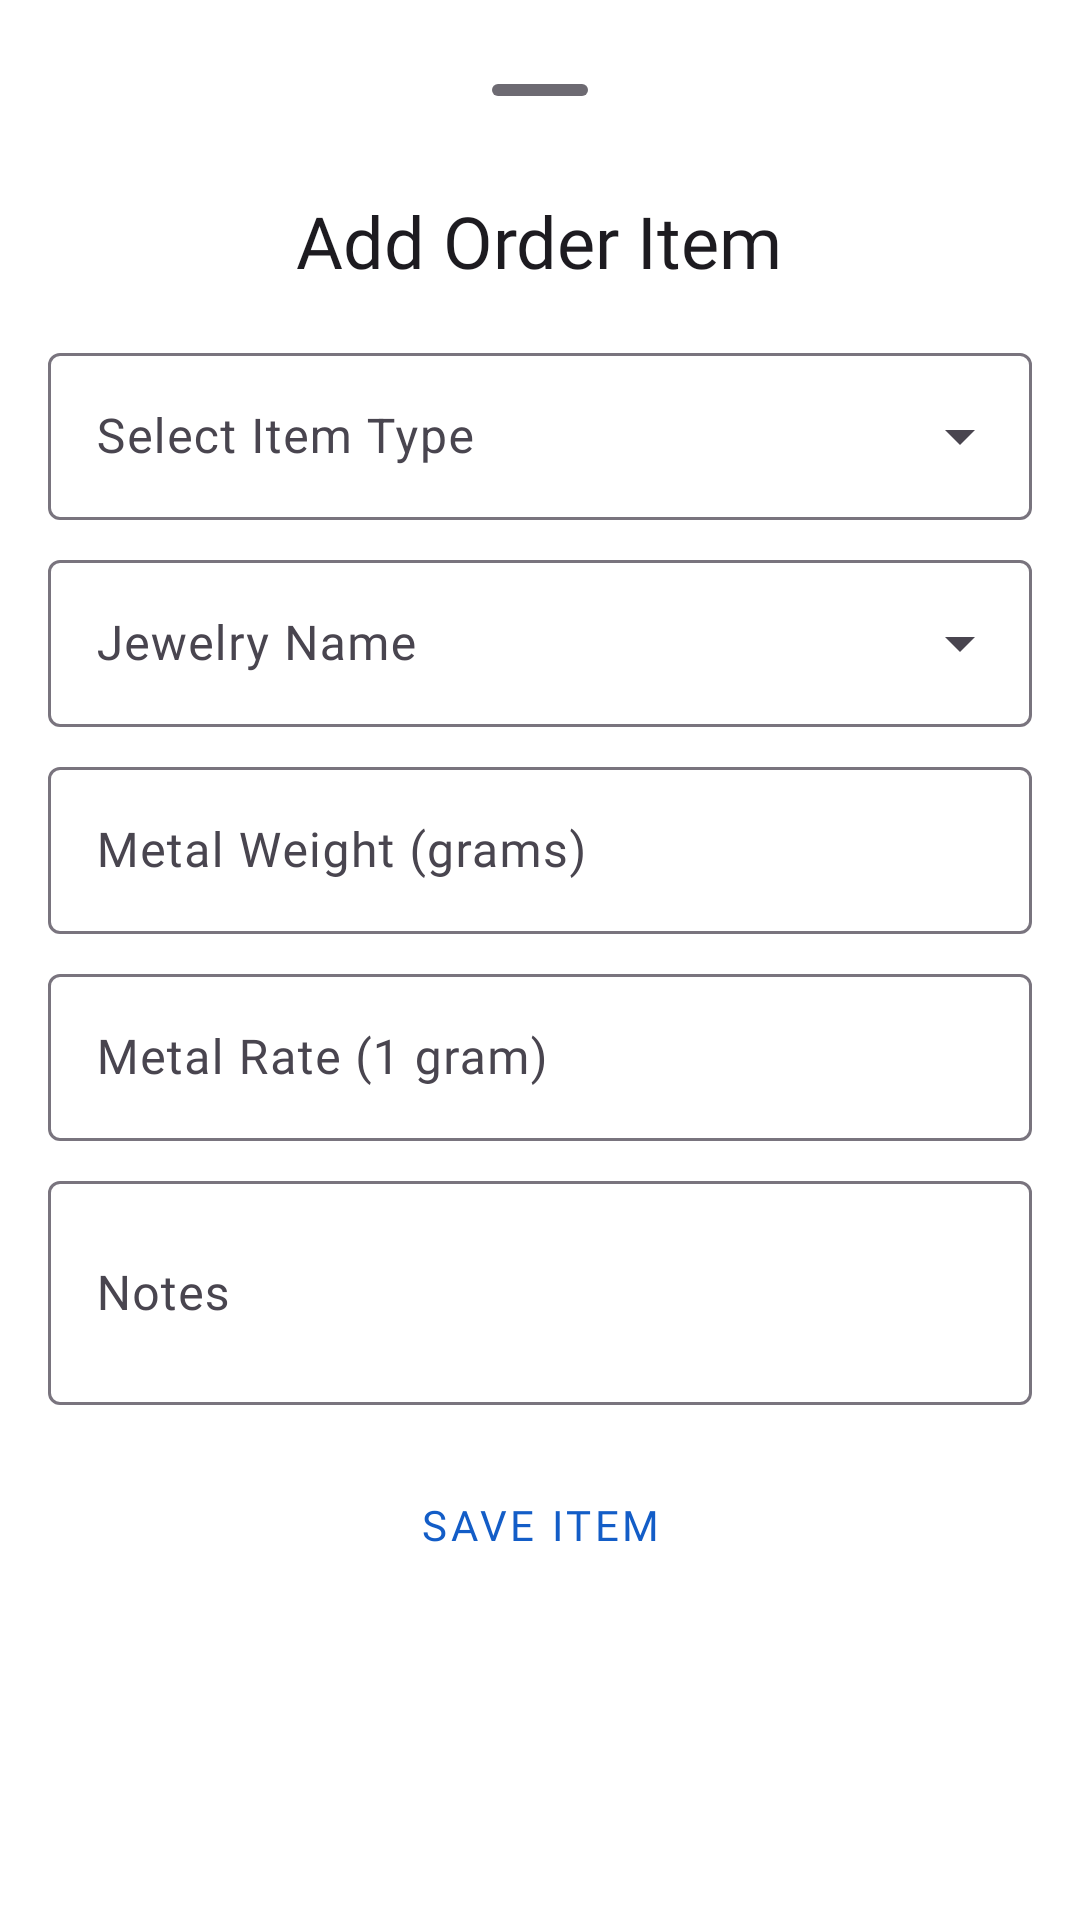

Here is an Android app screen rendered from its layout file. Give the layout XML and the strings, colors and styles it references.
<!-- AndroidManifest.xml: application theme Theme.Gst -->
<!-- res/layout/fragment_jewellery_input_bottom_sheet.xml -->
<?xml version="1.0" encoding="utf-8"?>
<androidx.core.widget.NestedScrollView xmlns:android="http://schemas.android.com/apk/res/android"
    xmlns:app="http://schemas.android.com/apk/res-auto"
    android:layout_height="match_parent"
    android:background="@color/white"
    android:layout_width="match_parent">

    <LinearLayout
        android:layout_width="match_parent"
        android:layout_height="match_parent"
        android:background="@color/white"
        android:orientation="vertical"
        android:padding="16dp">

        
        <com.google.android.material.bottomsheet.BottomSheetDragHandleView
            android:layout_width="32dp"
            android:layout_height="0dp"
            android:layout_weight="1"
            android:layout_gravity="center"
            android:alpha=".8" />

        
        <TextView
            android:layout_width="wrap_content"
            android:layout_height="wrap_content"
            android:layout_gravity="center"
            android:layout_marginBottom="16dp"
            android:fontFamily="@font/nototto"
            android:text="Add Order Item"
            android:textAppearance="@style/TextAppearance.Material3.HeadlineSmall" />

        <com.google.android.material.textfield.TextInputLayout
            style="@style/Widget.Material3.TextInputLayout.OutlinedBox.ExposedDropdownMenu"
            android:layout_width="match_parent"
            android:layout_height="wrap_content"
            android:layout_marginBottom="8dp"
            android:fontFamily="@font/nototto"
            android:hint="Select Item Type"
            app:boxBackgroundColor="@color/white"
            app:endIconMode="dropdown_menu">

            <AutoCompleteTextView
                android:id="@+id/itemTypeDropdown"
                android:layout_width="match_parent"
                android:layout_height="wrap_content" />
        </com.google.android.material.textfield.TextInputLayout>

        <com.google.android.material.textfield.TextInputLayout
            style="@style/Widget.Material3.TextInputLayout.OutlinedBox.ExposedDropdownMenu"
            android:layout_width="match_parent"
            android:layout_height="wrap_content"
            android:layout_marginBottom="8dp"
            android:fontFamily="@font/nototto"
            android:hint="Jewelry Name"
            app:boxBackgroundColor="@color/white"
            app:endIconMode="dropdown_menu">

            <AutoCompleteTextView
                android:id="@+id/jewelryNameInput"
                android:layout_width="match_parent"
                android:layout_height="wrap_content"
                android:fontFamily="@font/nototto" />
        </com.google.android.material.textfield.TextInputLayout>


        <com.google.android.material.textfield.TextInputLayout
            style="@style/Widget.Material3.TextInputLayout.OutlinedBox"
            android:layout_width="match_parent"
            android:layout_height="wrap_content"
            android:layout_marginBottom="8dp"
            android:fontFamily="@font/nototto"
            android:hint="Metal Weight (grams)"
            app:boxBackgroundColor="@color/white">

            <com.google.android.material.textfield.TextInputEditText
                android:id="@+id/weightInput"
                android:layout_width="match_parent"
                android:layout_height="wrap_content"
                android:fontFamily="@font/nototto"
                android:inputType="numberDecimal" />
        </com.google.android.material.textfield.TextInputLayout>

        <com.google.android.material.textfield.TextInputLayout
            style="@style/Widget.Material3.TextInputLayout.OutlinedBox"
            android:layout_width="match_parent"
            android:layout_height="wrap_content"
            android:layout_marginBottom="8dp"
            android:fontFamily="@font/nototto"
            android:hint="Metal Rate (1 gram)"
            app:boxBackgroundColor="@color/white">

            <com.google.android.material.textfield.TextInputEditText
                android:id="@+id/rateInput"
                android:layout_width="match_parent"
                android:layout_height="wrap_content"
                android:fontFamily="@font/nototto"
                android:inputType="numberDecimal" />
        </com.google.android.material.textfield.TextInputLayout>

        
        <com.google.android.material.textfield.TextInputLayout
            android:id="@+id/sizeInputLayout"
            style="@style/Widget.Material3.TextInputLayout.OutlinedBox"
            android:layout_width="match_parent"
            android:layout_height="wrap_content"
            android:layout_marginBottom="8dp"
            android:fontFamily="@font/nototto"
            android:hint="Ring Size"
            android:visibility="gone">

            <com.google.android.material.textfield.TextInputEditText
                android:id="@+id/sizeInput"
                android:layout_width="match_parent"
                android:layout_height="wrap_content"
                android:fontFamily="@font/nototto"
                android:inputType="numberDecimal" />
        </com.google.android.material.textfield.TextInputLayout>

        <com.google.android.material.textfield.TextInputLayout
            style="@style/Widget.Material3.TextInputLayout.OutlinedBox"
            android:layout_width="match_parent"
            android:layout_height="wrap_content"
            android:fontFamily="@font/nototto"
            android:hint="Notes"
            app:boxBackgroundColor="@color/white">

            <com.google.android.material.textfield.TextInputEditText
                android:id="@+id/notesInput"
                android:layout_width="match_parent"
                android:layout_height="wrap_content"
                android:fontFamily="@font/nototto"
                android:inputType="textMultiLine"
                android:minLines="2" />
        </com.google.android.material.textfield.TextInputLayout>

        <com.google.android.material.button.MaterialButton
            android:id="@+id/saveButton"
            style="@style/Widget.MaterialComponents.Button.OutlinedButton"
            android:layout_width="match_parent"
            android:layout_height="wrap_content"
            android:layout_marginTop="16dp"
            android:fontFamily="@font/latobold"
            android:text="Save Item"
            app:strokeWidth="0dp" />
    </LinearLayout>

</androidx.core.widget.NestedScrollView>
<!-- resources referenced by this layout -->
<resources>
  <color name="white">#FFFFFF</color>
  <style name="Theme.Gst" parent="Base.Theme.Gst" />
  <style name="Base.Theme.Gst" parent="Theme.Material3.Light.NoActionBar">
          <item name="colorPrimaryDark">@color/white</item>
          <item name="colorPrimary">@color/colorPrimary</item>
          <item name="colorPrimaryVariant">@color/colorPrimaryVariant</item>
          <item name="colorAccent">@color/light_blue_A400</item>
          <item name="colorTertiary">@color/colorPrimaryVariant</item>
          <item name="android:windowLightStatusBar">true</item>
      </style>
  <color name="colorPrimary">#135dc7</color>
  <color name="colorPrimaryVariant">#2196F3</color>
  <color name="light_blue_A400">#FF00B0FF</color>
</resources>
